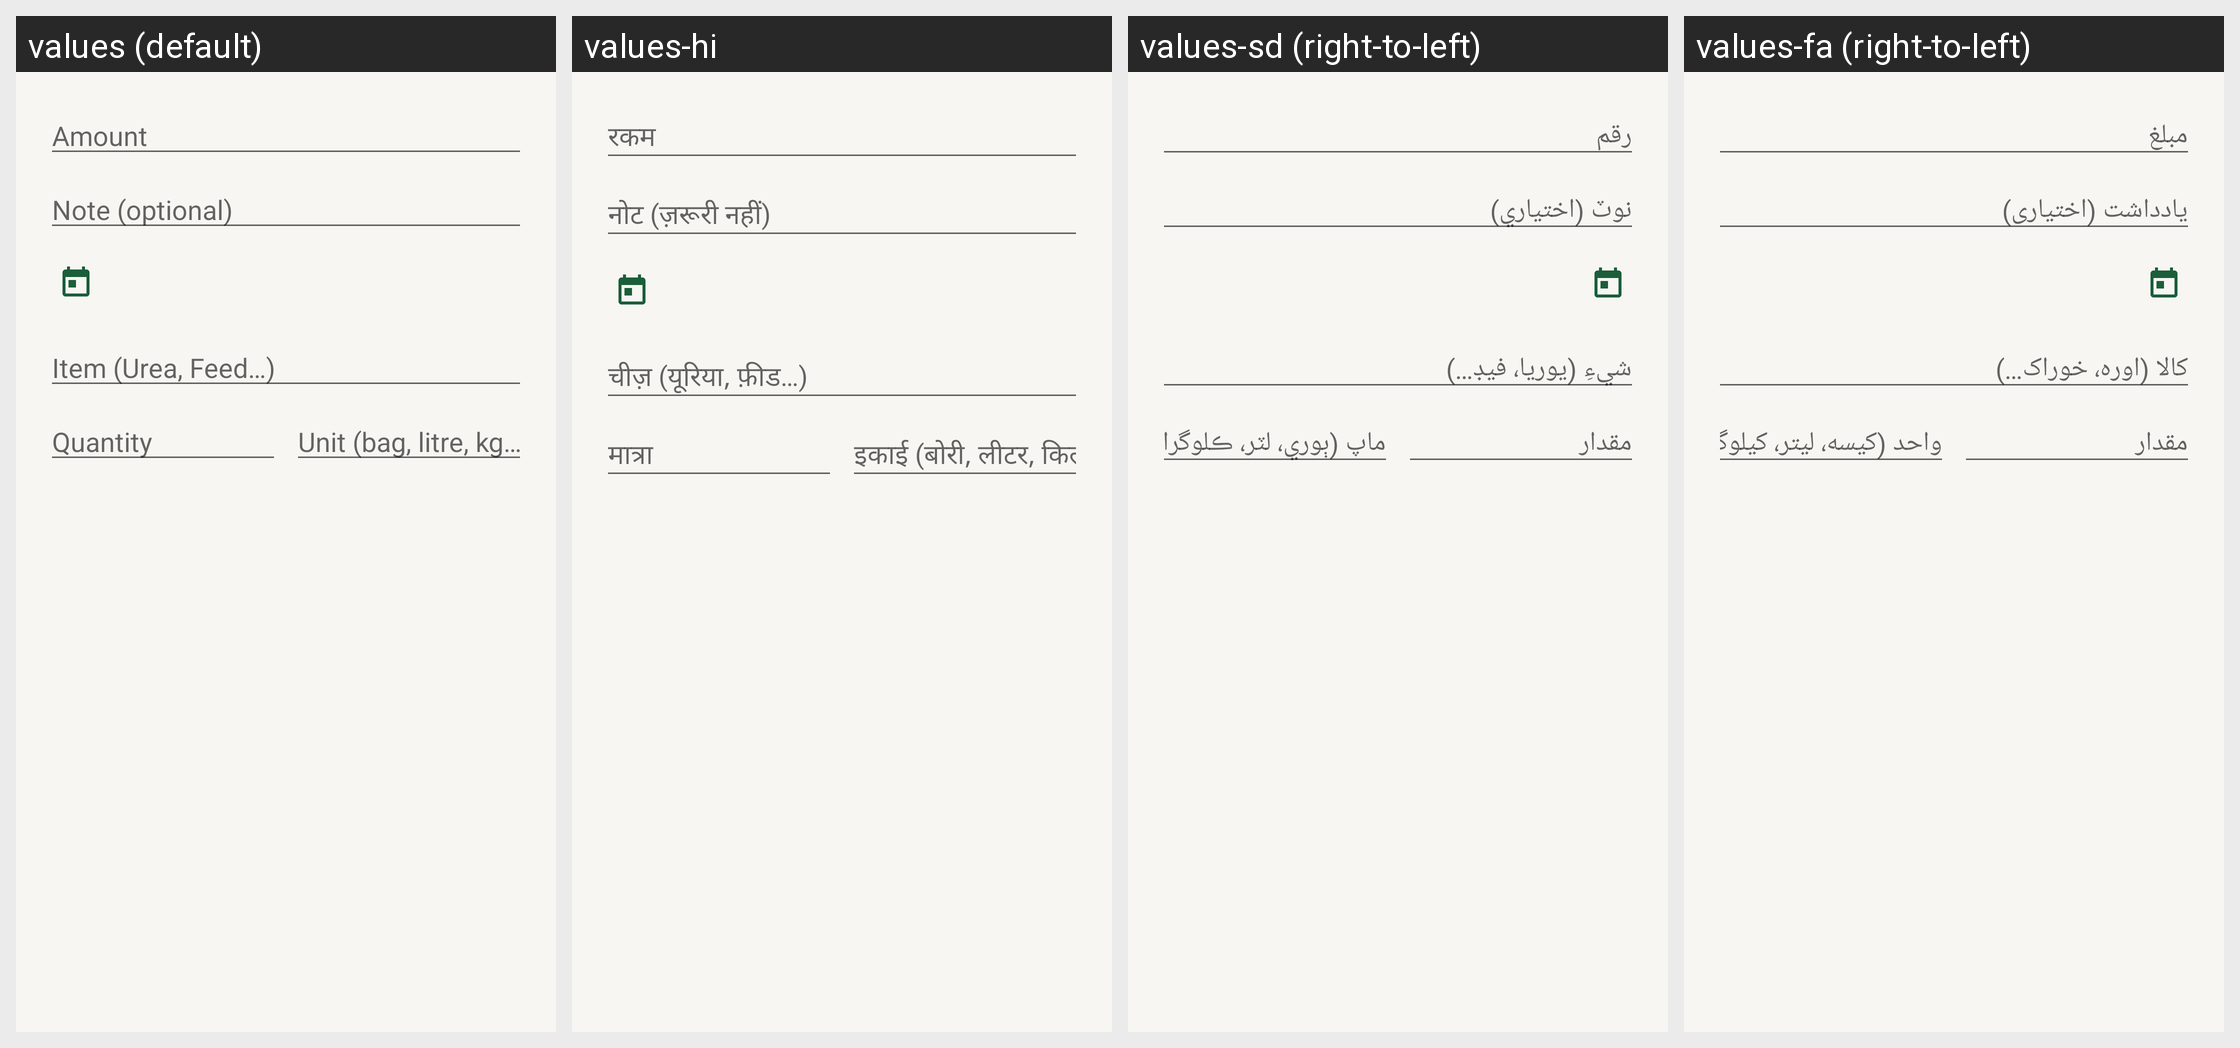

Here is an Android app screen in its default locale and in the app's own translations. Write out the translated-string differences for the strings that appear on this screen.
Android screen res/layout/dialog_edit_entry.xml rendered under 4 locales, left to right: values (default), values-hi, values-sd (right-to-left), values-fa (right-to-left). Device: Nexus 5 (rendered at 1080×1920; each locale shown at half size, 540×960, under a caption strip naming it); theme Theme.RoshanKhata.
Other locales in the repository, not shown: values-ar, values-bn, values-in, values-ur.
Strings drawn on this screen, with the default value and each locale's value (text and hints the layout hard-codes, and strings that could not be matched under every locale, appear in the picture but are not listed):

amount
  values: Amount
  values-hi: रकम
  values-sd: رقم
  values-fa: مبلغ

note_optional
  values: Note (optional)
  values-hi: नोट (ज़रूरी नहीं)
  values-sd: نوٽ (اختياري)
  values-fa: یادداشت (اختیاری)

item_name_hint
  values: Item (Urea, Feed…)
  values-hi: चीज़ (यूरिया, फ़ीड…)
  values-sd: شيءِ (يوريا، فيڊ…)
  values-fa: کالا (اوره، خوراک…)

quantity_hint
  values: Quantity
  values-hi: मात्रा
  values-sd: مقدار
  values-fa: مقدار

unit_hint
  values: Unit (bag, litre, kg…)
  values-hi: इकाई (बोरी, लीटर, किलो…)
  values-sd: ماپ (ٻوري، لٽر، ڪلوگرام…)
  values-fa: واحد (کیسه، لیتر، کیلوگرم…)
